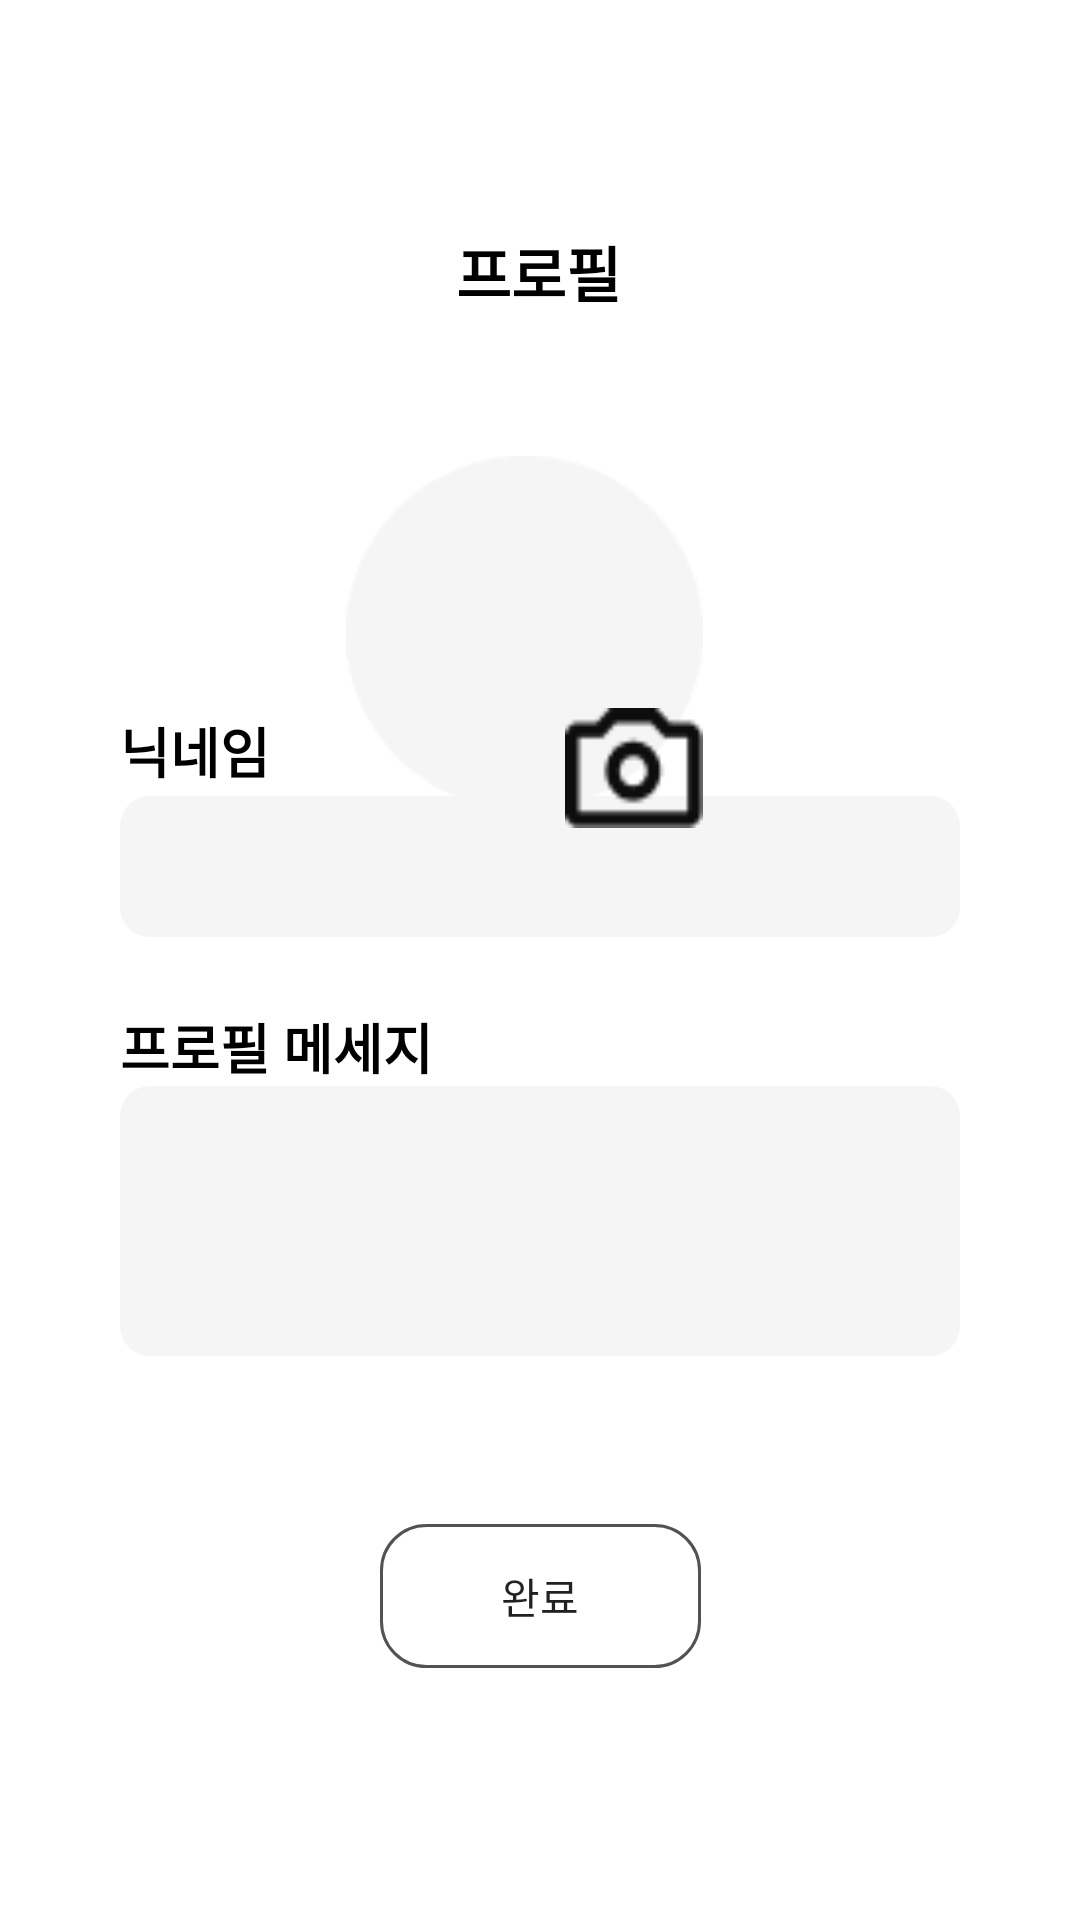

Write the Android layout XML for this screen, with the resource values it uses.
<!-- AndroidManifest.xml: application theme Theme.PhotoCarpet -->
<!-- res/layout/activity_edit_profile.xml -->
<?xml version="1.0" encoding="utf-8"?>
<androidx.constraintlayout.widget.ConstraintLayout xmlns:android="http://schemas.android.com/apk/res/android"
    xmlns:app="http://schemas.android.com/apk/res-auto"
    xmlns:tools="http://schemas.android.com/tools"
    android:layout_width="match_parent"
    android:layout_height="match_parent"
    tools:context=".EditProfileActivity">

    <TextView
        android:layout_width="wrap_content"
        android:layout_height="wrap_content"
        android:layout_marginTop="76dp"
        android:text="프로필"
        android:textColor="#000000"
        android:textSize="20sp"
        android:textStyle="bold"
        app:layout_constraintEnd_toEndOf="parent"
        app:layout_constraintHorizontal_bias="0.498"
        app:layout_constraintStart_toStartOf="parent"
        app:layout_constraintTop_toTopOf="parent" />

    <ImageView
        android:id="@+id/userImageView"
        android:layout_width="wrap_content"
        android:layout_height="wrap_content"
        android:layout_marginTop="152dp"
        android:background="@drawable/img_profile_empty"
        app:layout_constraintEnd_toEndOf="parent"
        app:layout_constraintHorizontal_bias="0.479"
        app:layout_constraintStart_toStartOf="parent"
        app:layout_constraintTop_toTopOf="parent" />

    <TextView
        android:layout_width="match_parent"
        android:layout_height="wrap_content"
        android:layout_marginBottom="2dp"
        android:text="닉네임"
        android:layout_marginRight="40dp"
        android:layout_marginLeft="40dp"
        android:textColor="#000000"
        android:textSize="18sp"
        android:textStyle="bold"
        app:layout_constraintBottom_toTopOf="@+id/editText2"
        app:layout_constraintEnd_toEndOf="parent"
        app:layout_constraintStart_toStartOf="parent" />

    <EditText
        android:id="@+id/editText"
        android:layout_width="match_parent"
        android:layout_height="90dp"
        android:layout_marginLeft="40dp"
        android:layout_marginRight="40dp"
        android:layout_marginBottom="188dp"
        android:background="@drawable/edit_block"
        app:layout_constraintBottom_toBottomOf="parent"
        app:layout_constraintEnd_toEndOf="parent"
        app:layout_constraintStart_toStartOf="parent" />

    <TextView
        android:id="@+id/textView3"
        android:layout_width="match_parent"
        android:layout_height="wrap_content"
        android:text="프로필 메세지"
        android:layout_marginRight="40dp"
        android:layout_marginLeft="40dp"
        android:textColor="#000000"
        android:textSize="18sp"
        android:textStyle="bold"
        app:layout_constraintBottom_toTopOf="@+id/editText"
        app:layout_constraintEnd_toEndOf="parent"
        app:layout_constraintStart_toStartOf="parent" />

    <EditText
        android:id="@+id/editText2"
        android:layout_width="match_parent"
        android:layout_height="47dp"
        android:layout_marginLeft="40dp"
        android:layout_marginRight="40dp"
        android:layout_marginBottom="328dp"
        android:background="@drawable/edit_block"
        app:layout_constraintBottom_toBottomOf="parent"
        app:layout_constraintEnd_toEndOf="parent"
        app:layout_constraintStart_toStartOf="parent"
        app:layout_constraintTop_toBottomOf="@+id/userImageView"
        app:layout_constraintVertical_bias="0.976" />

    <android.widget.Button
        android:layout_width="107dp"
        android:layout_height="48dp"
        android:layout_marginBottom="84dp"
        android:background="@drawable/shape_button"
        android:text="완료"
        app:layout_constraintBottom_toBottomOf="parent"
        app:layout_constraintEnd_toEndOf="parent"
        app:layout_constraintStart_toStartOf="parent" />

    <android.widget.Button
        android:id="@+id/selectImageButton"
        android:layout_width="46dp"
        android:layout_height="40dp"
        android:layout_marginTop="84dp"
        android:background="@drawable/btn_select_image"
        app:layout_constraintEnd_toEndOf="@+id/userImageView"
        app:layout_constraintHorizontal_bias="1.0"
        app:layout_constraintStart_toStartOf="@+id/userImageView"
        app:layout_constraintTop_toTopOf="@+id/userImageView" />


</androidx.constraintlayout.widget.ConstraintLayout>
<!-- resources referenced by this layout -->
<resources>
  <!-- drawable btn_select_image: png bitmap (drawable-v24, 725 bytes) -->
  <!-- drawable edit_block (drawable) -->
  <?xml version="1.0" encoding="utf-8"?>
  <shape xmlns:android="http://schemas.android.com/apk/res/android"
      android:shape="rectangle">
  
      <solid android:color="#f5f5f5"/>
  
      <size
          android:width="36dp"
          android:height="50dp" />
      <corners android:radius="10dp" />
  
  
  </shape>
  <!-- drawable img_profile_empty: png bitmap (drawable-v24, 1966 bytes) -->
  <!-- drawable shape_button (drawable) -->
  <?xml version="1.0" encoding="utf-8"?>
  <shape xmlns:android="http://schemas.android.com/apk/res/android"
      android:shape="rectangle">
  
      <stroke
          android:width="1dp"
          android:color="#525252"
          />
      <size
          android:width="36dp"
          android:height="50dp" />
      <corners android:radius="15dp" />
  
  </shape>
  <style name="Theme.PhotoCarpet" parent="Theme.MaterialComponents.DayNight.DarkActionBar">
          
          <item name="colorPrimary">@color/purple_500</item>
          <item name="colorPrimaryVariant">@color/purple_700</item>
          <item name="colorOnPrimary">@color/white</item>
          
          <item name="colorSecondary">@color/teal_200</item>
          <item name="colorSecondaryVariant">@color/teal_700</item>
          <item name="colorOnSecondary">@color/black</item>
          
          <item name="android:statusBarColor">?attr/colorPrimaryVariant</item>
          
  
          
          <item name="windowNoTitle">true</item>
      </style>
  <color name="purple_500">#FF6200EE</color>
  <color name="purple_700">#FF3700B3</color>
  <color name="white">#FFFFFFFF</color>
  <color name="teal_200">#FF03DAC5</color>
  <color name="teal_700">#FF018786</color>
  <color name="black">#FF000000</color>
</resources>
